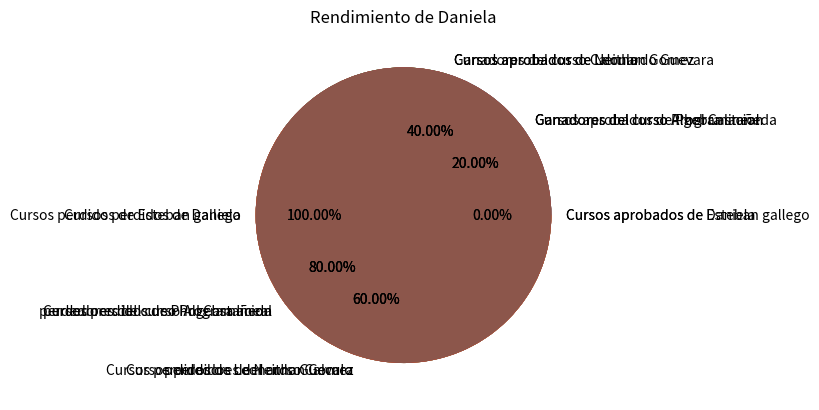

Reproduce this figure in Python.
"""Reto 2 - E5
Implementar el siguiente escenario:

Desarrollaremos una aplicación para gestionar el proceso de matrícula y cancelación de materias. En este problema tenemos varios roles: los estudiantes tienen id, nombre, y una lista de cursos matriculados; los profesores tienen id, nombre y una lista de cursos que dictan; los cursos tienen un id, nombre, una lista de los estudiantes matriculados y el profesor que lo dicta.

En esta aplicación se podrán crear cursos, estudiantes y profesores. Adicionalmente, los estudiantes podrán matricular y cancelar cursos. Cuando se crea un curso, se debe definir el profesor que lo dicta.

--> qué clases deben implementar? cuáles son sus atributos? de qué tipo de datos?

--> instancien varios objetos de cada clase para que puedan probar"""

import random
import matplotlib.pyplot as plt

class Student:
    def __init__(self,name_student,ID_student):
        self.name_student=name_student #str
        self.ID_student=ID_student  #str
        self.student_courses=[]  #array


    """RETO 3 - E6 (0.2 para los 5 primeros de cada literal): enroll_course, cancel_course,
      remove_student, get_student_list"""
    
    def enroll_course(self,course):
        if not (course in self.student_courses): 
            self.student_courses.append(course)
            #course.students.append(self)
            course.enroll_student(self)
            print(f"ESTUDIANTE {self.name_student}, SU CURSO {course.name} FUE MATRICULADO CON EXITO")
        else:
            print(f"ACCION INVALIDA: El estudiante {self.name_student} ya esta matriculado en el curso {course.name} ")
    
    def cancel_course(self,course):
        verifica=False
        for i in range(len(self.student_courses)):
            if self.student_courses[i]==course:
                verifica=True
        if verifica==True:
            self.student_courses.remove(course)
            course.remove_student(self)
            print("CURSO CANCELADO CON EXITO")
        else:
            print("No puedes cancelar un curso que no esta matriculado")

    def rendimiento_estudiante(self):
        cursos_aprobados=0
        cursos_reprobados=0
        for i in range(len(self.student_courses)):
            sumanotas=sum(self.student_courses[i].notas[self.name_student].values())
            promedio=sumanotas/len(self.student_courses[i].parciales)
            if promedio>=3:
                cursos_aprobados+=1
            else:cursos_reprobados+=1

        print(f"cursos aprobados de {self.name_student}:{cursos_aprobados}\ncursos_reprobados de {self.name_student}:{cursos_reprobados}" )

        grafica=[cursos_aprobados,cursos_reprobados]
        
        etiquetas=[f"Cursos aprobados de {self.name_student}",f"Cursos perdidos de {self.name_student}"]
        plt.title(f"Rendimiento de {self.name_student}")
        plt.pie(grafica, labels=etiquetas,autopct='%2.2f%%')
        plt.show()
       



class Professor:
    def __init__(self,name_p,ID_p):
        self.name_p=name_p  #str
        self.ID_p=ID_p  #str
        self.professor_courses=[] #array

    def crear_parciales(self,curso, nombre_parcial,porc_parcial,preguntas):
        if self==curso.professor and porc_parcial>0 and porc_parcial<=100:
            examen=Parcial(nombre_parcial,porc_parcial,preguntas)
            print(f"El parcial {examen.nombre} ha sido creado")
            curso.ingresar_curso(examen)
        elif(self!=curso.professor and porc_parcial>0 or porc_parcial<=100):
            print("ERROR:El parcial no ha sido creado.\nEl profesor no esta en este curso, por lo que no puede crear el parcial")
        else:print("ERROR:El parcial no ha sido creado.\nDebes ingresar un porcentaje mayor que cero y menor o igual a 100")
        
    def evaluar_parcial(self,curso,parcial):
      verificar_parcial=False
      for k in range(len(curso.parciales)):
        if parcial==curso.parciales[k].nombre:
          verificar_parcial=True
      if self == curso.professor and verificar_parcial:
        for j in range(len(curso.students)):
          
          curso.notas[curso.students[j].name_student][parcial]=round(random.uniform(0,5),2)
          
      elif(self == curso.professor and verificar_parcial==False):
        print(f"ERROR: El parcial {parcial} no se encuentra en el curso {curso.name}")
      else:print(f"ERROR: {self.name_p} no es el profesor del curso {curso.name} ")




class Course:
    def __init__(self,name,ID,professor ): 
        self.name=name #str
        self.ID=ID #str
        self.students=[] #array
        self.professor=professor    #array
        professor.professor_courses.append(self)

        self.parciales=[]
        self.notas={}

    

    def enroll_student(self,student):
        self.students.append(student)
        self.notas[student.name_student]={}

    def remove_student(self, student):
        if student in self.students:
            self.students.remove(student)
            print(f"{self.name}: El estudiante {student.name_student} ha sido removido del curso")
            del self.notas[student.name_student]
        else:
            print(f"El estudiante {student.name_student} no esta matriculado")

        if self in student.student_courses:
            student.student_courses.remove(self)
            


    def get_student_list(self):
        if len(self.students)>0:
            print(f"Los estudiantes del curso {self.name} son:")
            for i in range(len(self.students)):
                print("Estudiante #",i+1,": ",self.students[i].name_student)
        else:print(f"En el curso de {self.name} no hay estudiantes matriculados")

    def ingresar_curso(self,examen):

        self.parciales.append(examen)
    
    def definir_estudiantes(self):
        ganadores=[]
        perdedores=[]
        for y in range(len(self.students)):
            sumaNotas=sum(self.notas[self.students[y].name_student].values())
            promedio=sumaNotas/len(self.parciales)
            if promedio>=3:
                ganadores.append(self.students[y].name_student)
            else:perdedores.append(self.students[y].name_student)


        print("\nEstudiantes que ganaron el curso:",ganadores,"\n\n","Estudiantes que perdieron el curso: ",perdedores)

        ganadores_perdedores=[len(ganadores),len(perdedores)]
        etiquetas=[f"Ganadores del curso {self.name}",f"perdedores del curso {self.name}"]
        plt.title(f"Aprobados y reprobados de {self.name}")
        plt.pie(ganadores_perdedores, labels=etiquetas,autopct='%2.2f%%')
        plt.show()
       
    
        
"""RETO 4 - E7

Implemente la lógica necesaria para que un profesor pueda crear parciales a
 cursos especificos. Las caracteristicas que tendrán esos parciales incluyen 
 nombre, porcentaje y preguntas. Defina las clases y metodos que considere necesarios."""

class Parcial: 
  def __init__(self, nombre, porcentaje, preguntas):
    self.nombre = nombre
    self.porcentaje = porcentaje
    self.preguntas = preguntas
    
"""Creacion profesores"""
p1=Professor("Jonathan","320")

p2=Professor("Ofelia","023")

p3=Professor("Mary","6352")


#------------------------------------------------------------------------------------------
"""Creacion cursos"""

coursePoo=Course("Programacion","145",p1)

calc=Course("Calculo","547",p2)

algebra=Course("Algebra lineal","472",p2)

mythology=Course("Mitologia","396",p3)

introduction=Course("Introduccion","44102",p3)




#------------------------------------------------------------------------------------------
"""Creacion estudiantes"""
phol=Student("Phol Castañeda","789")
neithan=Student("Neithan Gomez","014")
leonardo=Student("Leonardo Guevara", "658")

esteban=Student("Esteban gallego","5489")
daniela=Student("Daniela","420")
print("------------------------------------------------------------------------------------------------------\n")

#-------------------------------------------------------------------------------------------

"Usando el metodo para matricular"
phol.enroll_course(coursePoo)
phol.enroll_course(coursePoo) #ya matriculado
phol.enroll_course(calc)
phol.enroll_course(algebra)
phol.enroll_course(mythology)
phol.enroll_course(introduction)
print("\n")
neithan.enroll_course(coursePoo)
neithan.enroll_course(mythology)
neithan.enroll_course(calc)
neithan.enroll_course(algebra)
neithan.enroll_course(introduction)
neithan.enroll_course(mythology)#ya matriculado
print("\n")
leonardo.enroll_course(introduction)
leonardo.enroll_course(algebra)
leonardo.enroll_course(calc)
leonardo.enroll_course(coursePoo)
leonardo.enroll_course(mythology)
print("\n")
daniela.enroll_course(coursePoo)
daniela.enroll_course(calc)
daniela.enroll_course(algebra)
daniela.enroll_course(mythology)
daniela.enroll_course(introduction)


print("\n")
esteban.enroll_course(coursePoo)
esteban.enroll_course(calc)
esteban.enroll_course(algebra)
esteban.enroll_course(mythology)
esteban.enroll_course(introduction)
print("------------------------------------------------------------------------------------------------------\n")

#-------------------------------------------------------------------------------------------

print("\n")
"Usando el metodo get student list"
coursePoo.get_student_list()

#-------------------------------------------------------------------------------------------

"""Usando el metodo cancelar y remover estudiante"""
"""print("\n")
phol.cancel_course(coursePoo)

phol.cancel_course(coursePoo)
print("\n")
coursePoo.remove_student(neithan)"""



"""for p in range(len(neithan.student_courses)):
    print(f"Curso #{p+1} de {neithan.name_student}: ",neithan.student_courses[p].name)
"""

print("\n")
lenguaje=Course("Lenguaje","5820",p1)
lenguaje.get_student_list()




print("------------------------------------------------------------------------------------------------------\n")

"""Implemente la lógica necesaria para que un profesor pueda crear parciales a 
cursos especificos. Las caracteristicas que tendrán esos parciales 
incluyen nombre, porcentaje y preguntas. Defina las clases y metodos que considere necesarios."""

p1.crear_parciales(coursePoo,"Estructuras basicas",12.5,{"Pregunta 1":"Respuestas 1","Pregunta 2":"Respuestas 2","Pregunta 3":"Respuestas 3"})
p1.crear_parciales(coursePoo,"Conceptos basicos POO",12.5,{"Pregunta 1":"Respuestas 1","Pregunta 2":"Respuestas 2","Pregunta 3":"Respuestas 3"})


p2.crear_parciales(calc,"Limites",12.5,{"Pregunta 1":"Respuestas 1","Pregunta 2":"Respuestas 2","Pregunta 3":"Respuestas 3"})
p2.crear_parciales(calc,"Derivadas",12.5,{"Pregunta 1":"Respuestas 1","Pregunta 2":"Respuestas 2","Pregunta 3":"Respuestas 3"})


p2.crear_parciales(algebra,"Matrices",12.5,{"Pregunta 1":"Respuestas 1","Pregunta 2":"Respuestas 2","Pregunta 3":"Respuestas 3"})
p2.crear_parciales(algebra,"Gauss",12.5,{"Pregunta 1":"Respuestas 1","Pregunta 2":"Respuestas 2","Pregunta 3":"Respuestas 3"})


p3.crear_parciales(mythology,"Mitologia griega",50,{"Pregunta 1":"Respuestas 1","Pregunta 2":"Respuestas 2","Pregunta 3":"Respuestas 3"})
p3.crear_parciales(mythology,"Mayas",10,{"Pregunta 1":"Respuestas 1","Pregunta 2":"Respuestas 2","Pregunta 3":"Respuestas 3"})


p3.crear_parciales(introduction,"Sistemas numericos",30,{"Pregunta 1":"Respuestas 1","Pregunta 2":"Respuestas 2","Pregunta 3":"Respuestas 3"})
p3.crear_parciales(introduction,"App inventor",20,{"Pregunta 1":"Respuestas 1","Pregunta 2":"Respuestas 2","Pregunta 3":"Respuestas 3"})

"""RETO 5 - E8 Cree la lógica para evaluar un parcial. En esta funcionalidad el profesor 
evaluará un curso con uno de los parciales previamente definido y se le asignará 
una nota de manera aleatoria a cada uno de los estudiantes 
del curso. Cada curso tendrá un registro de notas con base en los parciales 
que se le hayan definido."""

print("------------------------------------------------------------------------------------------------------\n")
#Evaluando parciales
p1.evaluar_parcial(coursePoo,"Estructuras basicas")
p1.evaluar_parcial(coursePoo,"Conceptos basicos POO")


p2.evaluar_parcial(calc,"Limites")
p2.evaluar_parcial(calc,"Derivadas")

p2.evaluar_parcial(algebra,"Matrices")
p2.evaluar_parcial(algebra,"Gauss")

p3.evaluar_parcial(mythology,"Mitologia griega")
p3.evaluar_parcial(mythology,"Mayas")

p3.evaluar_parcial(introduction,"Sistemas numericos")
p3.evaluar_parcial(introduction,"App inventor")


"""PARA MOSTRAR LOS PARCIALES DEL CURSO

for mn in range(len(coursePoo.parciales)):
  print(coursePoo.parciales[mn].nombre)"""



#Imprimiendo las notas de cada curso
print(coursePoo.notas)
print("\n\n")
print(calc.notas)
print("\n\n")
print(algebra.notas)
print("\n\n")
print(mythology.notas)
print("\n\n")
print(introduction.notas)


print("------------------------------------------------------------------------------------------------------\n")

#Graficas de cada curso con sus aprobados y reprobados
coursePoo.definir_estudiantes()
print("\n\n")
calc.definir_estudiantes()
print("\n\n")
algebra.definir_estudiantes()
print("\n\n")

print("------------------------------------------------------------------------------------------------------\n")

#Graficas para ver el rendimiento de cada estudiante
phol.rendimiento_estudiante()
print("\n\n")
neithan.rendimiento_estudiante()
print("\n\n")
leonardo.rendimiento_estudiante()
print("\n\n")
esteban.rendimiento_estudiante()
print("\n\n")
daniela.rendimiento_estudiante()


